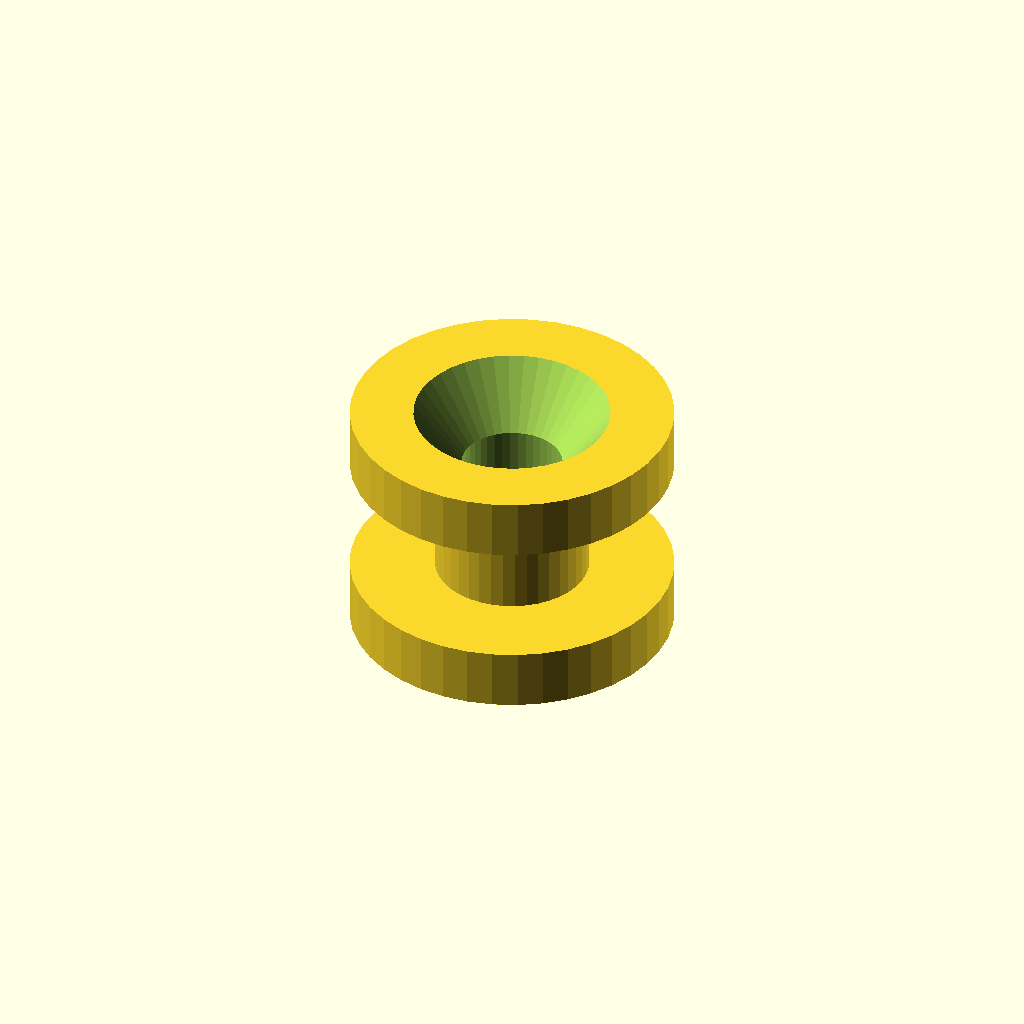
Cell 1: rendered with the file's own defaults.
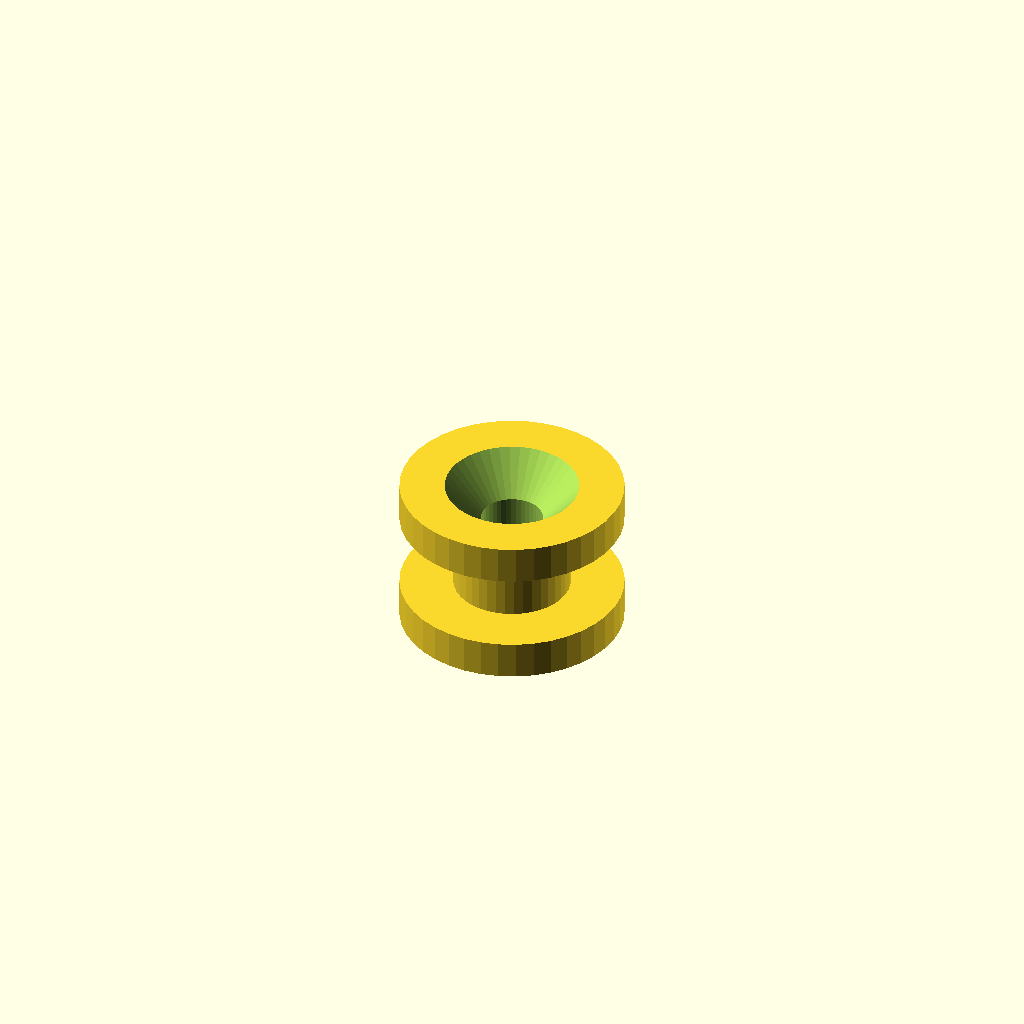
Cell 2 — button_to_make set to "manual", the other parameters unchanged.
All cells are drawn from one camera (rotation 55°, 0°, 25°, orthographic, colour scheme Cornfield), so only the parameter changes between them.
Source of the model, scadFiles/1493679/2314707.scad:
/******************************************************************************/

/**********                     INFO                                 **********/

/******************************************************************************/

/*

Rail Button 1.0 April 2016

by David Buhler



Rail buttons or guides for model and high power rockets launching from 1010 or 

1515 size slot aluminum extrusions. ( https://www.8020.net/ ). These are not as 

strong as the delrin or nylon versions but hey you can easily make this yourself.

The 1515 guides are set to use 8-32 screws but could be opened up a bit for 

10-32 screws with a 3/16" drill bit.



Use support so the upper disk of the button is supported and straight. This is 

the portion that is inserted inside the rail and most critical for fit. 

Alternatively you could print these upside down and have the inside rail portion 

cleanly built. Your choice. I used three walls (1.2mm) . 



Attribution-NonCommercial 3.0 (CC BY-NC 3.0)

http://creativecommons.org/licenses/by-nc/3.0/



*/



/******************************************************************************/

/**********                     Settings                             **********/

/******************************************************************************/

//adjust the follow to meet your needs,  all measurements in mm.



/* [Select Button] */

button_to_make="1515";//[1010,1515,manual]



/* [Manual Button Diameters] */

man_button_outer_dia=11.1;//

man_button_inner_dia=5.8;//

man_thickness=1.9;//

man_button_middle=3.8;//

man_screw_size=3.05;//







/******************************************************************************/

/**********                   Variable Calcs                         **********/

/****                     no need to adjust these                      ********/

/******************************************************************************/

/* [HIDDEN] */

//1010 button, 

button_outer_dia=11.1;

button_inner_dia=5.8;

thickness=1.9;

button_middle=3.8;

screw_size=3.05;



//1515 button

button_outer_dia_1515=16;

button_inner_dia_1515=7.6;

thickness_1515=3;

button_middle_1515=6;

screw_size_1515=5;



/******************************************************************************/

/**********                  Make It Happen Stuff                    **********/

/******************************************************************************/

if (button_to_make=="1010"){

    difference(){

        union(){

            cylinder(r=button_outer_dia/2,h=thickness,$fn=40);//bottom disk

            translate([0,0,thickness]) 

                cylinder (r=button_inner_dia/2,h=button_middle,$fn=40);//middle slot

            translate([0,0,button_middle+thickness]) 

                cylinder (r=button_outer_dia/2,h=thickness,$fn=40);//top disk

        }

        translate([0,0,-1]) 

            cylinder (r=screw_size/2,h=50,$fn=40);//screw hole

        translate([0,0,button_middle+thickness]) 

            cylinder (r1=screw_size/2,r2=screw_size+3,h=button_middle+1,$fn=40);//screw head bevel

    }

}

else if(button_to_make=="1515"){

    difference(){

        union(){

            cylinder(r=button_outer_dia_1515/2,h=thickness_1515,$fn=40);//bottom disk

            translate([0,0,thickness_1515]) 

                cylinder (r=button_inner_dia_1515/2,h=button_middle_1515,$fn=40);//middle slot

            translate([0,0,button_middle_1515+thickness_1515]) 

                cylinder (r=button_outer_dia_1515/2,h=thickness_1515,$fn=40);//top disk

        }

        translate([0,0,-1]) 

            cylinder (r=screw_size_1515/2,h=50,$fn=40);//screw hole

        translate([0,0,button_middle_1515+thickness_1515]) 

            cylinder (r1=screw_size_1515/2,r2=screw_size_1515+3,h=button_middle_1515+1,$fn=40);//screw head bevel

    }

}

else if(button_to_make=="manual"){

    difference(){

        union(){

            cylinder(r=man_button_outer_dia/2,h=man_thickness,$fn=40);//bottom disk

            translate([0,0,man_thickness]) 

                cylinder (r=man_button_inner_dia/2,h=man_button_middle,$fn=40);//middle slot

            translate([0,0,man_button_middle+man_thickness]) 

                cylinder (r=man_button_outer_dia/2,h=man_thickness,$fn=40);//top disk

        }

        translate([0,0,-1]) 

            cylinder (r=man_screw_size/2,h=50,$fn=40);//screw hole

        translate([0,0,man_button_middle+man_thickness]) 

            cylinder (r1=man_screw_size/2,r2=man_screw_size+3,h=man_button_middle+1,$fn=40);//screw head bevel

    }

}

/******************************************************************************/

/**********                         Modules                          **********/

/******************************************************************************/
Parameter table extracted from the source (name, type, default, range or options):
button_to_make: string, default "1515", options "1010", "1515", "manual"
man_button_outer_dia: number, default 11.1
man_button_inner_dia: number, default 5.8
man_thickness: number, default 1.9
man_button_middle: number, default 3.8
man_screw_size: number, default 3.05
